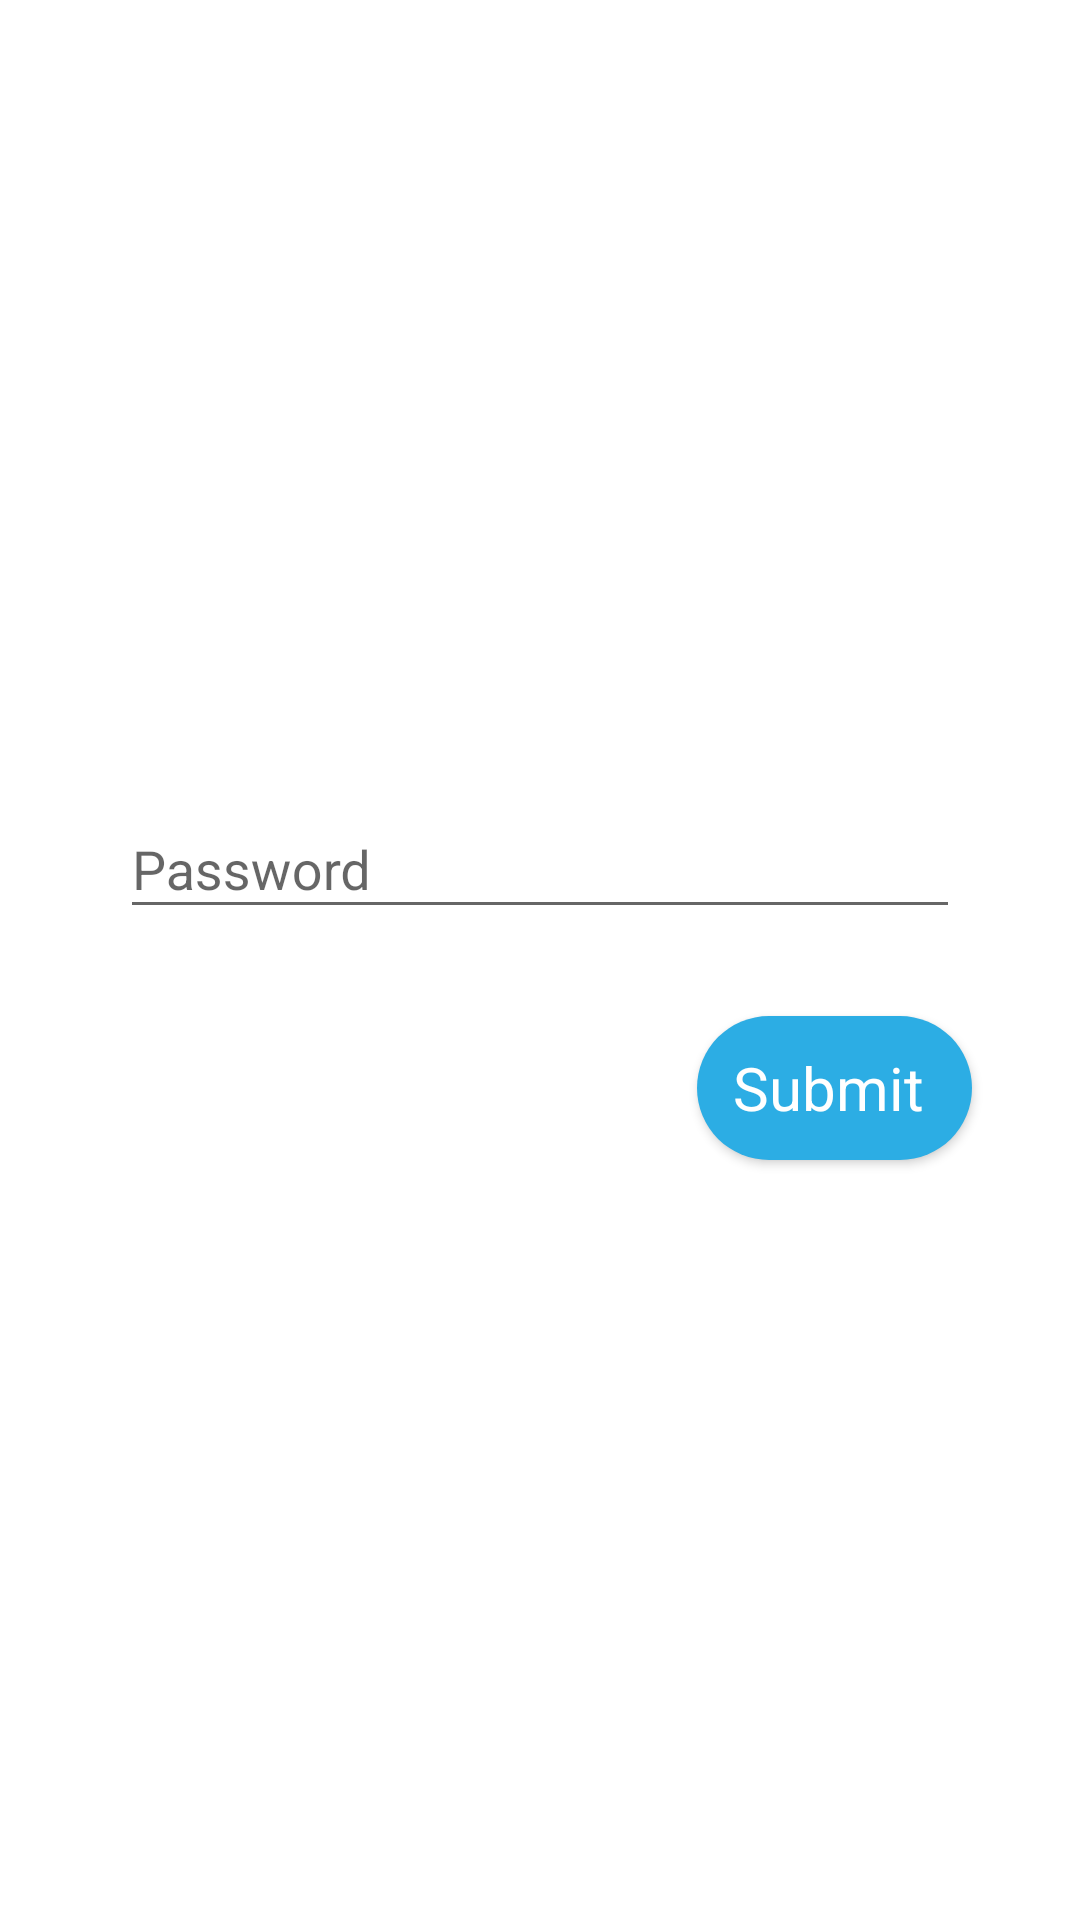

Produce the Android XML layout that renders to this screen, including the resource entries it uses.
<!-- AndroidManifest.xml: application theme AppTheme -->
<!-- res/layout/activity_assignment_fir.xml -->
<?xml version="1.0" encoding="utf-8"?>
<RelativeLayout xmlns:android="http://schemas.android.com/apk/res/android"
    xmlns:app="http://schemas.android.com/apk/res-auto"
    xmlns:tools="http://schemas.android.com/tools"
    android:layout_width="match_parent"
    android:layout_height="match_parent"
    android:gravity="center"
    android:background="@android:color/white"
    android:orientation="vertical"
    android:padding="16dp"
    tools:context=".AssignmentFir">

    <com.google.android.material.textfield.TextInputLayout
        android:id="@+id/etUniqueID"
        android:layout_width="match_parent"
        android:layout_height="wrap_content"
        android:layout_centerInParent="true"
        android:layout_margin="4dp"
        android:hint="Password"
        >
        <com.google.android.material.textfield.TextInputEditText
            android:id="@+id/etUniqueIDEdit"
            android:layout_marginRight="20dp"
            android:layout_marginLeft="20dp"
            android:layout_width="match_parent"
            android:layout_height="wrap_content"
            android:textColor="#000000"
            android:inputType="numberPassword"
            android:maxLines="1" />
    </com.google.android.material.textfield.TextInputLayout>

    <Button
        android:id="@+id/btnCheck"
        android:layout_marginRight="20dp"
        android:layout_marginTop="25dp"
        style="@style/Widget.MaterialComponents.Button.Icon"
        android:text="Submit"
        android:textAlignment="center"
        android:textSize="20dp"
        android:foreground="?android:attr/selectableItemBackground"
        android:textColor="#FFFFFF"
        android:background="@drawable/round_bg"
        android:layout_below="@id/etUniqueID"
        android:clickable="true"
        android:layout_alignParentRight="true"
        android:layout_width="wrap_content"
        android:layout_height="wrap_content"/>

</RelativeLayout>
<!-- resources referenced by this layout -->
<resources>
  <!-- drawable round_bg (drawable) -->
  <?xml version="1.0" encoding="utf-8"?>
  <selector xmlns:android="http://schemas.android.com/apk/res/android">
      <item
          android:state_pressed="true">
          <shape android:shape="rectangle">
              <solid android:color="#ffcc00" />
              <corners android:radius="50dp" />
          </shape>
      </item>
      <item>
          <shape xmlns:android="http://schemas.android.com/apk/res/android"
              android:shape="rectangle"
              android:padding="10dp">
              <solid android:color="@color/colorPrimary"/>
              <corners
                  android:bottomRightRadius="50dp"
                  android:bottomLeftRadius="50dp"
                  android:topLeftRadius="50dp"
                  android:topRightRadius="50dp"/>
          </shape>
      </item>
  
  </selector>
  <style name="AppTheme" parent="Theme.AppCompat.Light.NoActionBar">
          
          <item name="colorPrimary">@color/colorPrimary</item>
          <item name="colorPrimaryDark">@color/colorPrimaryDark</item>
          <item name="colorAccent">@color/colorAccent</item>
          <item name="android:windowContentTransitions">true</item>
      </style>
  <color name="colorPrimary">#2CADE4</color>
  <color name="colorPrimaryDark">#1B96C8</color>
  <color name="colorAccent">#77C0E0</color>
</resources>
